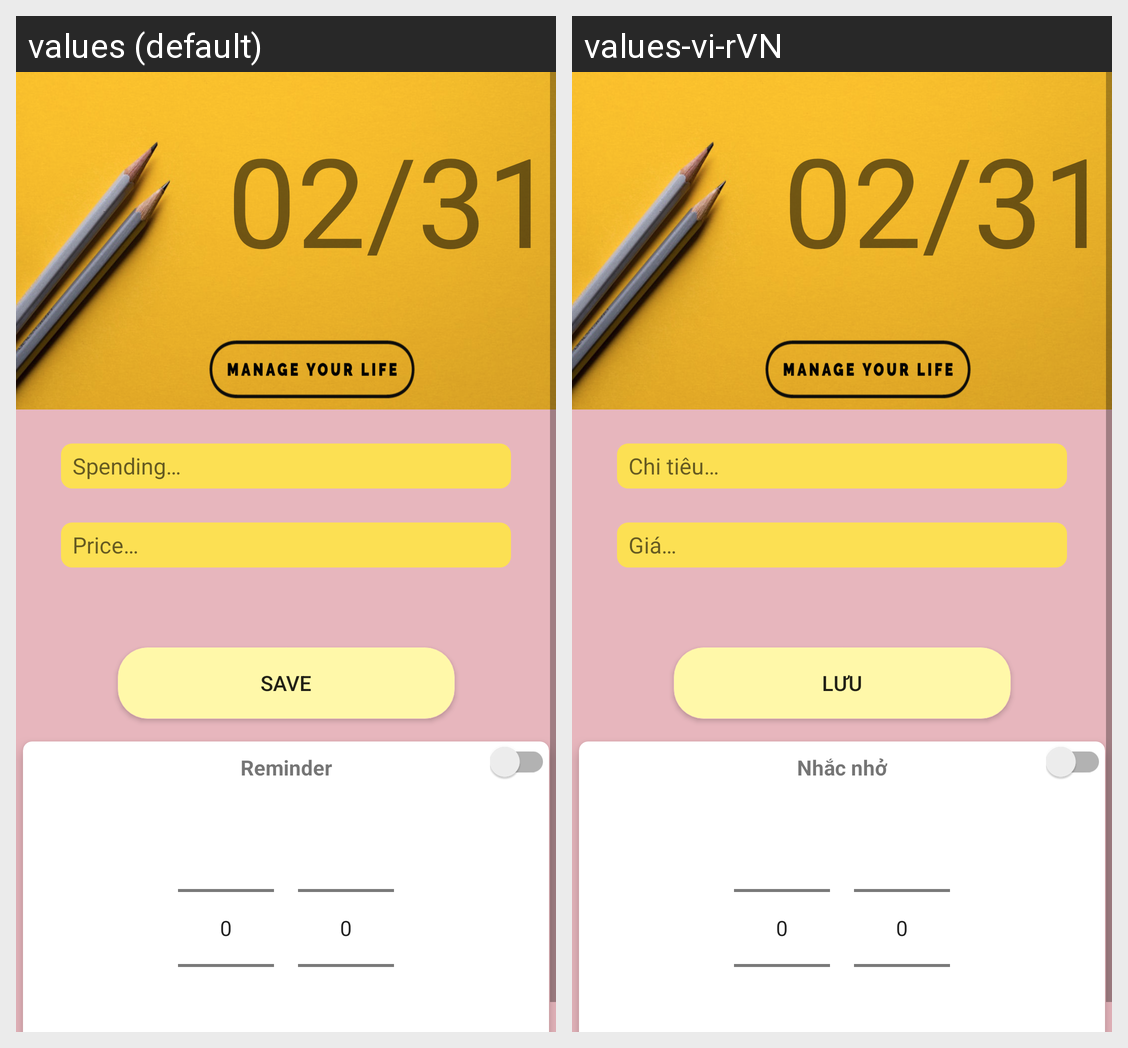

The same Android screen rendered under two of its app's locales, left to right. List the strings drawn on it with the default value and each locale's translation.
Android screen res/layout/fragment_home.xml rendered under 2 locales, left to right: values (default), values-vi-rVN. Device: Nexus 5 (rendered at 1080×1920; each locale shown at half size, 540×960, under a caption strip naming it); theme AppTheme.
Strings drawn on this screen, with the default value and each locale's value (text and hints the layout hard-codes, and strings that could not be matched under every locale, appear in the picture but are not listed):

spending
  values: Spending…
  values-vi-rVN: Chi tiêu…

price
  values: Price…
  values-vi-rVN: Giá…

save
  values: SAVE
  values-vi-rVN: LƯU

reminder
  values: Reminder
  values-vi-rVN: Nhắc nhở
